Image classification data set "dataset" (mohamedalimuse32-spec/GRADUATION_PROJECT1 on GitHub). Class labels (4): glioma, meningioma, no tumor, pituitary tumor.

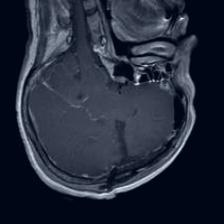
Label: glioma

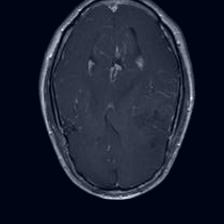
Label: glioma

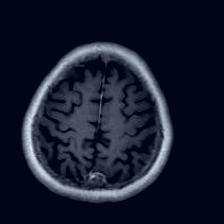
Label: meningioma

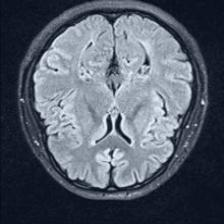
Label: no tumor

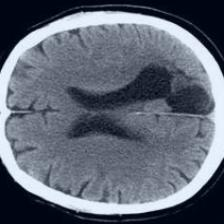
Label: no tumor

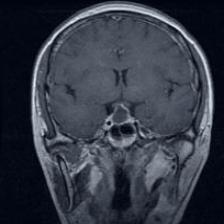
Label: pituitary tumor
